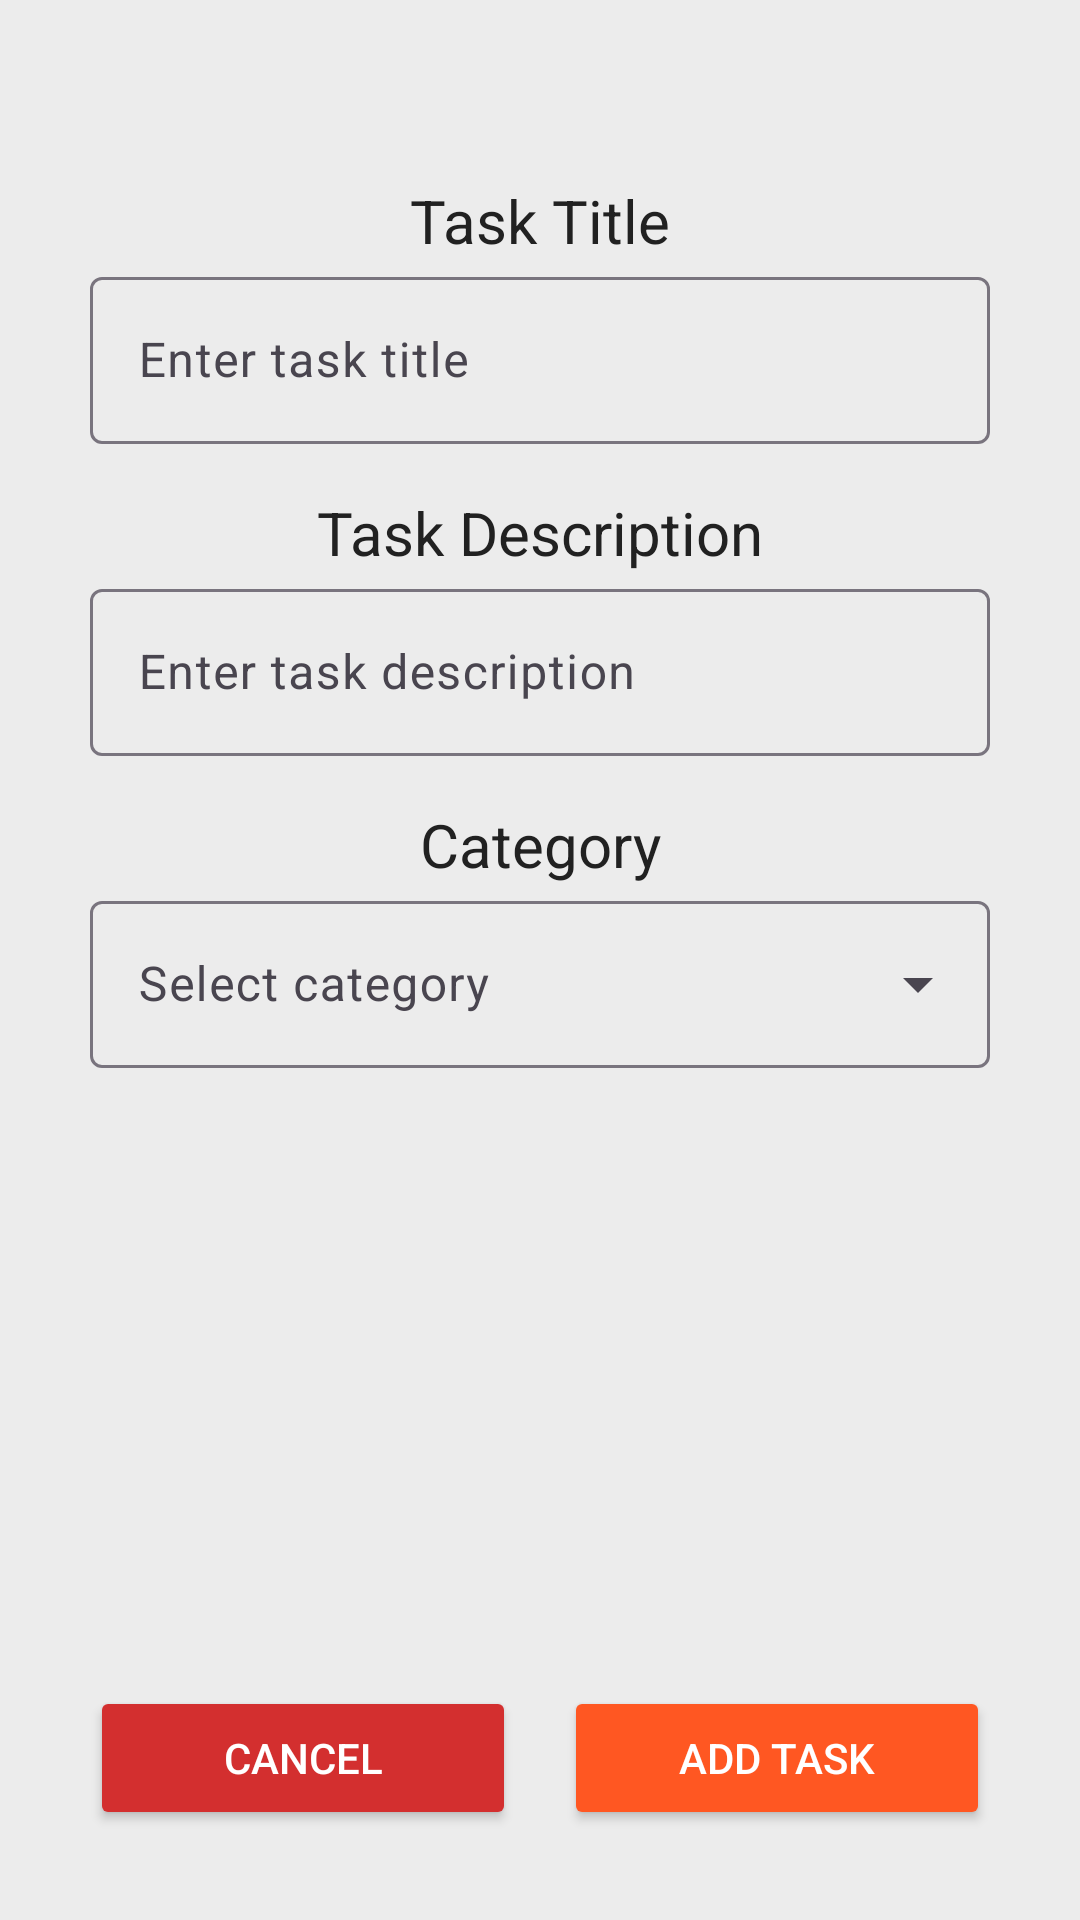

Here is an Android app screen rendered from its layout file. Give the layout XML and the strings, colors and styles it references.
<!-- AndroidManifest.xml: application theme Theme.AndroidTaskApp -->
<!-- res/layout/fragment_new_task.xml -->
<?xml version="1.0" encoding="utf-8"?>
<androidx.constraintlayout.widget.ConstraintLayout xmlns:android="http://schemas.android.com/apk/res/android"
    xmlns:app="http://schemas.android.com/apk/res-auto"
    xmlns:tools="http://schemas.android.com/tools"
    android:layout_width="match_parent"
    android:layout_height="match_parent"
    android:background="@color/backgroundColor"
    android:padding="30dp">

    
    <TextView
        android:id="@+id/textViewTitle"
        android:layout_width="wrap_content"
        android:layout_height="wrap_content"
        android:layout_marginTop="30dp"
        android:layout_marginBottom="8dp"
        android:text="Task Title"
        android:textColor="@color/primaryTextColor"
        android:textSize="20sp"
        app:layout_constraintEnd_toEndOf="parent"
        app:layout_constraintStart_toStartOf="parent"
        app:layout_constraintTop_toTopOf="parent" />

    <com.google.android.material.textfield.TextInputLayout
        android:id="@+id/inputLayoutTitle"
        android:layout_width="0dp"
        android:layout_height="wrap_content"
        app:layout_constraintEnd_toEndOf="parent"
        app:layout_constraintStart_toStartOf="parent"
        app:layout_constraintTop_toBottomOf="@id/textViewTitle">

        <com.google.android.material.textfield.TextInputEditText
            android:id="@+id/editTextTitle"
            android:layout_width="match_parent"
            android:layout_height="wrap_content"
            android:hint="Enter task title"
            android:inputType="text"
            android:textColor="@color/primaryTextColor"
            android:textColorHint="@color/secondaryTextColor" />

    </com.google.android.material.textfield.TextInputLayout>

    
    <TextView
        android:id="@+id/textViewDescription"
        android:layout_width="wrap_content"
        android:layout_height="wrap_content"
        android:layout_marginTop="16dp"
        android:layout_marginBottom="8dp"
        android:text="Task Description"
        android:textColor="@color/primaryTextColor"
        android:textSize="20sp"
        app:layout_constraintEnd_toEndOf="parent"
        app:layout_constraintStart_toStartOf="parent"
        app:layout_constraintTop_toBottomOf="@id/inputLayoutTitle" />

    <com.google.android.material.textfield.TextInputLayout
        android:id="@+id/inputLayoutDescription"
        android:layout_width="0dp"
        android:layout_height="wrap_content"
        app:layout_constraintEnd_toEndOf="parent"
        app:layout_constraintStart_toStartOf="parent"
        app:layout_constraintTop_toBottomOf="@id/textViewDescription">

        <com.google.android.material.textfield.TextInputEditText
            android:id="@+id/editTextDescription"
            android:layout_width="match_parent"
            android:layout_height="wrap_content"
            android:hint="Enter task description"
            android:inputType="textMultiLine"
            android:textColor="@color/primaryTextColor"
            android:textColorHint="@color/secondaryTextColor" />

    </com.google.android.material.textfield.TextInputLayout>

    
    <TextView
        android:id="@+id/textViewCategory"
        android:layout_width="wrap_content"
        android:layout_height="wrap_content"
        android:layout_marginTop="16dp"
        android:layout_marginBottom="8dp"
        android:text="Category"
        android:textColor="@color/primaryTextColor"
        android:textSize="20sp"
        app:layout_constraintEnd_toEndOf="parent"
        app:layout_constraintStart_toStartOf="parent"
        app:layout_constraintTop_toBottomOf="@id/inputLayoutDescription" />

    <com.google.android.material.textfield.TextInputLayout
        android:id="@+id/inputLayoutCategory"
        style="@style/Widget.Material3.TextInputLayout.OutlinedBox.ExposedDropdownMenu"
        android:layout_width="0dp"
        android:layout_height="wrap_content"
        app:layout_constraintEnd_toEndOf="parent"
        app:layout_constraintStart_toStartOf="parent"
        app:layout_constraintTop_toBottomOf="@id/textViewCategory">

        <AutoCompleteTextView
            android:id="@+id/taskCategory"
            android:layout_width="match_parent"
            android:layout_height="wrap_content"
            android:hint="Select category"
            android:inputType="none"
            android:textColor="@color/primaryTextColor"
            android:textColorHint="@color/secondaryTextColor" />

    </com.google.android.material.textfield.TextInputLayout>

    
    <LinearLayout
        android:id="@+id/buttonLayout"
        android:layout_width="match_parent"
        android:layout_height="wrap_content"
        android:layout_alignParentBottom="true"
        android:layout_centerHorizontal="true"
        android:orientation="horizontal"
        app:layout_constraintBottom_toBottomOf="parent"
        tools:layout_editor_absoluteX="30dp">

        <Button
            android:id="@+id/cancelButton"
            android:layout_width="0dp"
            android:layout_height="wrap_content"
            android:layout_marginEnd="8dp"
            android:layout_weight="1"
            android:backgroundTint="@color/errorColor"
            android:text="Cancel"
            android:textColor="@color/buttonTextColor"/>

        <Button
            android:id="@+id/addTaskButton"
            android:layout_width="0dp"
            android:layout_height="wrap_content"
            android:layout_marginStart="8dp"
            android:layout_weight="1"
            android:backgroundTint="@color/buttonBackgroundColor"
            android:text="Add Task"
            android:textColor="@color/buttonTextColor"/>
    </LinearLayout>

</androidx.constraintlayout.widget.ConstraintLayout>
<!-- resources referenced by this layout -->
<resources>
  <color name="backgroundColor">#ECECEC</color>
  <color name="buttonBackgroundColor">#FF5722</color>
  <color name="buttonTextColor">#FFFFFF</color>
  <color name="errorColor">#D32F2F</color>
  <color name="primaryTextColor">#212121</color>
  <color name="secondaryTextColor">#757575</color>
  <style name="Theme.AndroidTaskApp" parent="Base.Theme.AndroidTaskApp" />
  <style name="Base.Theme.AndroidTaskApp" parent="Theme.Material3.DayNight.NoActionBar">
          
          
      </style>
</resources>
